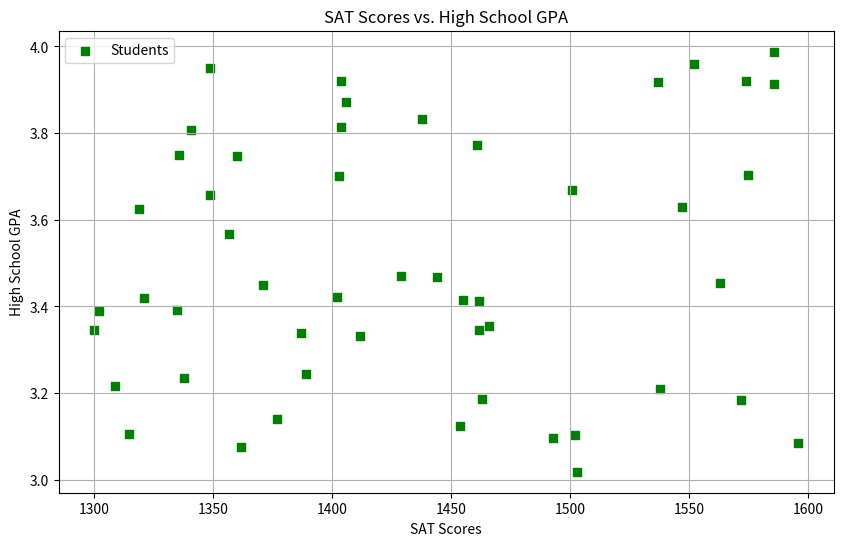

Recreate this plot in Python.
import matplotlib.pyplot as plt
import numpy as np

# Simulated SAT scores and high school GPAs for 50 students
sat_scores = np.random.randint(1300, 1600, 50)
gpa_scores = np.random.uniform(3.0, 4.0, 50)

plt.figure(figsize=(10, 6))
plt.scatter(sat_scores, gpa_scores, color='g', marker='s', s=40, label='Students')
plt.xlabel('SAT Scores')
plt.ylabel('High School GPA')
plt.title('SAT Scores vs. High School GPA')
plt.legend()
plt.grid(True)
plt.show()